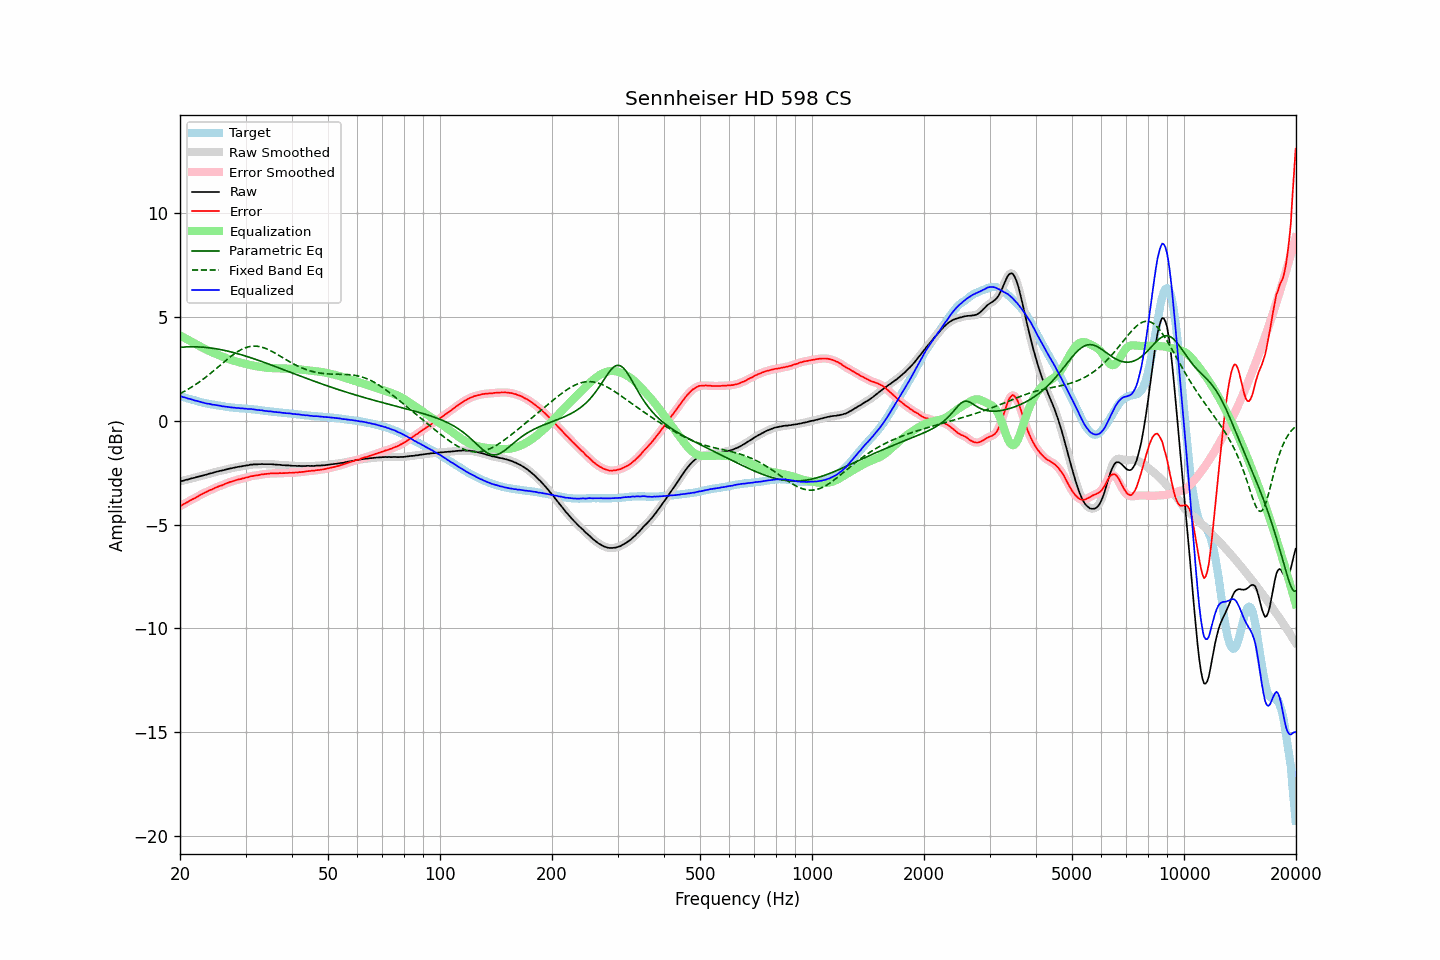

The file beside this chart, header and first rows:
frequency, raw, error, smoothed, error_smoothed, equalization, parametric_eq, fixed_band_eq, equalized_raw, equalized_smoothed, target
20.00, -2.92, -4.11, -2.92, -4.11, 4.11, 3.54, 1.31, 1.19, 1.19, 1.19
20.20, -2.90, -4.07, -2.90, -4.07, 4.07, 3.55, 1.35, 1.17, 1.17, 1.17
20.40, -2.89, -4.03, -2.89, -4.03, 4.03, 3.55, 1.39, 1.14, 1.14, 1.14
20.61, -2.86, -3.98, -2.87, -3.99, 3.99, 3.56, 1.43, 1.12, 1.12, 1.12
20.81, -2.84, -3.94, -2.85, -3.94, 3.94, 3.56, 1.48, 1.10, 1.10, 1.10
21.02, -2.83, -3.90, -2.82, -3.90, 3.90, 3.56, 1.52, 1.07, 1.08, 1.07
21.23, -2.80, -3.85, -2.80, -3.85, 3.86, 3.57, 1.57, 1.06, 1.06, 1.05
21.44, -2.78, -3.81, -2.78, -3.81, 3.82, 3.57, 1.61, 1.04, 1.03, 1.03
21.66, -2.76, -3.77, -2.76, -3.77, 3.77, 3.57, 1.66, 1.01, 1.01, 1.01
21.87, -2.75, -3.74, -2.74, -3.74, 3.73, 3.57, 1.71, 0.98, 0.99, 0.99
22.09, -2.72, -3.69, -2.72, -3.69, 3.69, 3.56, 1.76, 0.97, 0.96, 0.97
22.31, -2.70, -3.65, -2.70, -3.65, 3.65, 3.56, 1.82, 0.95, 0.94, 0.95
22.54, -2.68, -3.60, -2.68, -3.60, 3.61, 3.56, 1.87, 0.92, 0.93, 0.92
22.76, -2.66, -3.56, -2.66, -3.56, 3.56, 3.55, 1.93, 0.90, 0.90, 0.90
22.99, -2.64, -3.52, -2.64, -3.52, 3.52, 3.55, 1.98, 0.88, 0.88, 0.88
23.22, -2.62, -3.48, -2.62, -3.48, 3.48, 3.54, 2.04, 0.86, 0.86, 0.86
23.45, -2.60, -3.45, -2.60, -3.45, 3.44, 3.54, 2.10, 0.84, 0.84, 0.85
23.69, -2.58, -3.41, -2.58, -3.41, 3.41, 3.53, 2.16, 0.83, 0.83, 0.83
23.92, -2.55, -3.37, -2.56, -3.37, 3.37, 3.52, 2.22, 0.82, 0.81, 0.82
24.16, -2.53, -3.33, -2.53, -3.33, 3.33, 3.51, 2.29, 0.80, 0.80, 0.80
24.40, -2.52, -3.31, -2.51, -3.30, 3.30, 3.50, 2.35, 0.78, 0.79, 0.79
24.65, -2.49, -3.27, -2.49, -3.27, 3.27, 3.49, 2.41, 0.77, 0.77, 0.78
24.89, -2.47, -3.23, -2.47, -3.23, 3.23, 3.48, 2.48, 0.76, 0.76, 0.76
25.14, -2.45, -3.20, -2.45, -3.19, 3.20, 3.46, 2.55, 0.75, 0.75, 0.74
25.39, -2.43, -3.17, -2.43, -3.17, 3.17, 3.45, 2.61, 0.74, 0.74, 0.73
25.65, -2.41, -3.14, -2.41, -3.14, 3.14, 3.44, 2.68, 0.73, 0.72, 0.72
25.91, -2.40, -3.12, -2.40, -3.11, 3.11, 3.42, 2.74, 0.70, 0.71, 0.71
26.16, -2.38, -3.08, -2.38, -3.08, 3.08, 3.40, 2.81, 0.69, 0.69, 0.70
26.43, -2.36, -3.04, -2.36, -3.05, 3.05, 3.39, 2.88, 0.68, 0.68, 0.68
26.69, -2.34, -3.01, -2.34, -3.01, 3.02, 3.37, 2.94, 0.67, 0.67, 0.67
26.96, -2.32, -2.98, -2.32, -2.98, 2.99, 3.35, 3.00, 0.66, 0.66, 0.66
27.23, -2.30, -2.95, -2.30, -2.96, 2.96, 3.33, 3.06, 0.66, 0.65, 0.65
27.50, -2.29, -2.93, -2.29, -2.93, 2.93, 3.31, 3.13, 0.64, 0.64, 0.64
27.77, -2.27, -2.91, -2.27, -2.91, 2.91, 3.29, 3.18, 0.63, 0.63, 0.64
28.05, -2.25, -2.88, -2.25, -2.88, 2.88, 3.27, 3.24, 0.63, 0.63, 0.63
28.33, -2.24, -2.86, -2.24, -2.86, 2.86, 3.25, 3.29, 0.62, 0.62, 0.62
28.62, -2.22, -2.84, -2.22, -2.84, 2.84, 3.23, 3.34, 0.62, 0.61, 0.62
28.90, -2.21, -2.82, -2.21, -2.82, 2.82, 3.21, 3.39, 0.61, 0.61, 0.61
29.19, -2.20, -2.81, -2.20, -2.80, 2.80, 3.19, 3.43, 0.60, 0.60, 0.60
29.48, -2.18, -2.78, -2.18, -2.78, 2.78, 3.16, 3.47, 0.60, 0.60, 0.59
29.78, -2.17, -2.76, -2.17, -2.76, 2.76, 3.14, 3.50, 0.59, 0.59, 0.59
30.08, -2.15, -2.73, -2.16, -2.74, 2.74, 3.12, 3.53, 0.59, 0.58, 0.58
30.38, -2.15, -2.73, -2.14, -2.72, 2.72, 3.09, 3.55, 0.57, 0.58, 0.58
30.68, -2.13, -2.70, -2.13, -2.70, 2.70, 3.07, 3.57, 0.57, 0.57, 0.57
30.99, -2.11, -2.67, -2.12, -2.68, 2.68, 3.04, 3.59, 0.57, 0.57, 0.56
31.30, -2.11, -2.67, -2.11, -2.66, 2.67, 3.01, 3.60, 0.56, 0.56, 0.56
31.61, -2.10, -2.65, -2.10, -2.65, 2.65, 2.99, 3.60, 0.55, 0.55, 0.55
31.93, -2.10, -2.64, -2.10, -2.64, 2.64, 2.96, 3.60, 0.54, 0.54, 0.53
32.24, -2.10, -2.63, -2.10, -2.63, 2.62, 2.94, 3.59, 0.52, 0.53, 0.53
32.57, -2.09, -2.61, -2.09, -2.61, 2.61, 2.91, 3.58, 0.52, 0.52, 0.52
32.89, -2.09, -2.60, -2.09, -2.60, 2.60, 2.88, 3.57, 0.51, 0.51, 0.51
33.22, -2.08, -2.58, -2.09, -2.59, 2.59, 2.85, 3.55, 0.51, 0.50, 0.50
33.55, -2.09, -2.58, -2.09, -2.58, 2.58, 2.83, 3.52, 0.49, 0.49, 0.49
33.89, -2.09, -2.57, -2.09, -2.57, 2.57, 2.80, 3.50, 0.47, 0.48, 0.48
34.23, -2.09, -2.56, -2.09, -2.56, 2.56, 2.77, 3.46, 0.47, 0.46, 0.46
34.57, -2.09, -2.55, -2.09, -2.55, 2.55, 2.74, 3.43, 0.46, 0.46, 0.46
34.92, -2.09, -2.54, -2.09, -2.54, 2.54, 2.71, 3.39, 0.45, 0.45, 0.45
35.27, -2.09, -2.53, -2.10, -2.54, 2.54, 2.68, 3.35, 0.45, 0.44, 0.44
35.62, -2.10, -2.54, -2.10, -2.53, 2.54, 2.65, 3.31, 0.43, 0.43, 0.44
35.97, -2.11, -2.54, -2.11, -2.54, 2.53, 2.62, 3.27, 0.42, 0.42, 0.42
... 635 more rows
